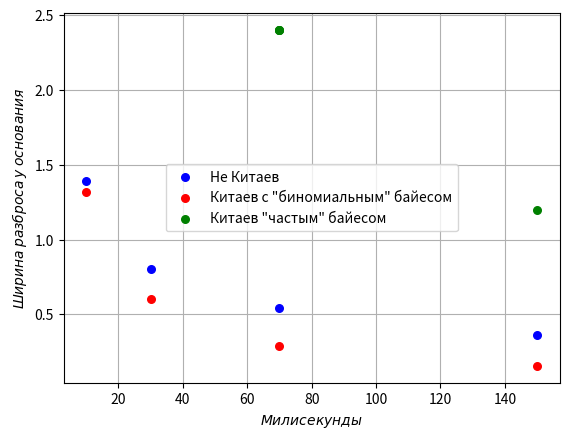

Here is the Python script that generated this plot:
import numpy as np
import matplotlib.pyplot as plt
t=np.arange(0, 10, 0.001)
x1 = [10, 30, 70, 150]
y1 = [1.39, 0.80, 0.54, 0.36]

x2 = [10, 30, 70, 150]
y2 = [1.32, 0.60, 0.29, 0.156]

x3 = [ 70, 70, 70, 150]
y3 = [ 2.4,2.4,2.4, 1.2]

plt.scatter(x1, y1, s=30, color='blue')
plt.scatter(x2, y2, s=30, color='red')
plt.scatter(x3, y3, s=30, color='green')

plt.xlabel(r'$Милисекунды$')
plt.ylabel(r'$Ширина\:разброса\:у\:основания$')
plt.legend(['Не Китаев','Китаев с "биномиальным" байесом','Китаев "частым" байесом'], loc='best',)

plt.grid(True)
plt.show()